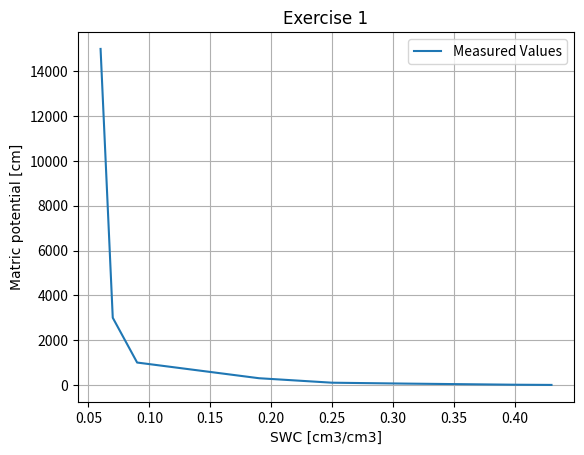

The matplotlib source for this figure: (Note: this script raises an exception after producing the figure.)
"""
@author: Jonathan Kless
Homework Assignment No.1 part 1 (Lecture Notes 2; Ex 9.1-9.2)
"""
import numpy as np
from matplotlib import pyplot as plt

csfont = {'fontname':'Comic Sans MS'}

"""
Exercise 9.1
"""

#example values for matric potential [cm] 
h = np.array([-1, -10, -60, -100, -300, -1000, -3000, -15000])

#example values for volumetric Soil water content [cm3/cm3]
theta = np.array([0.43, 0.40, 0.31, 0.25, 0.19, 0.09, 0.07, 0.06])

#creating the plot
plt.figure("Exercise 1")
plt.plot(theta, np.absolute(h), label="Measured Values")
plt.xlabel("SWC [cm3/cm3]", **csfont)
plt.ylabel("Matric potential [cm]", **csfont)
plt.title("Exercise 1", **csfont)
plt.legend(loc="best", fancybox=True)
plt.grid()
plt.show()

#saving the plot to current directory
plt.savefig(fname="Exercise_1.png", dpi=200, format="png", figsize=(20,20))

"""
Exercise 9.2
"""

